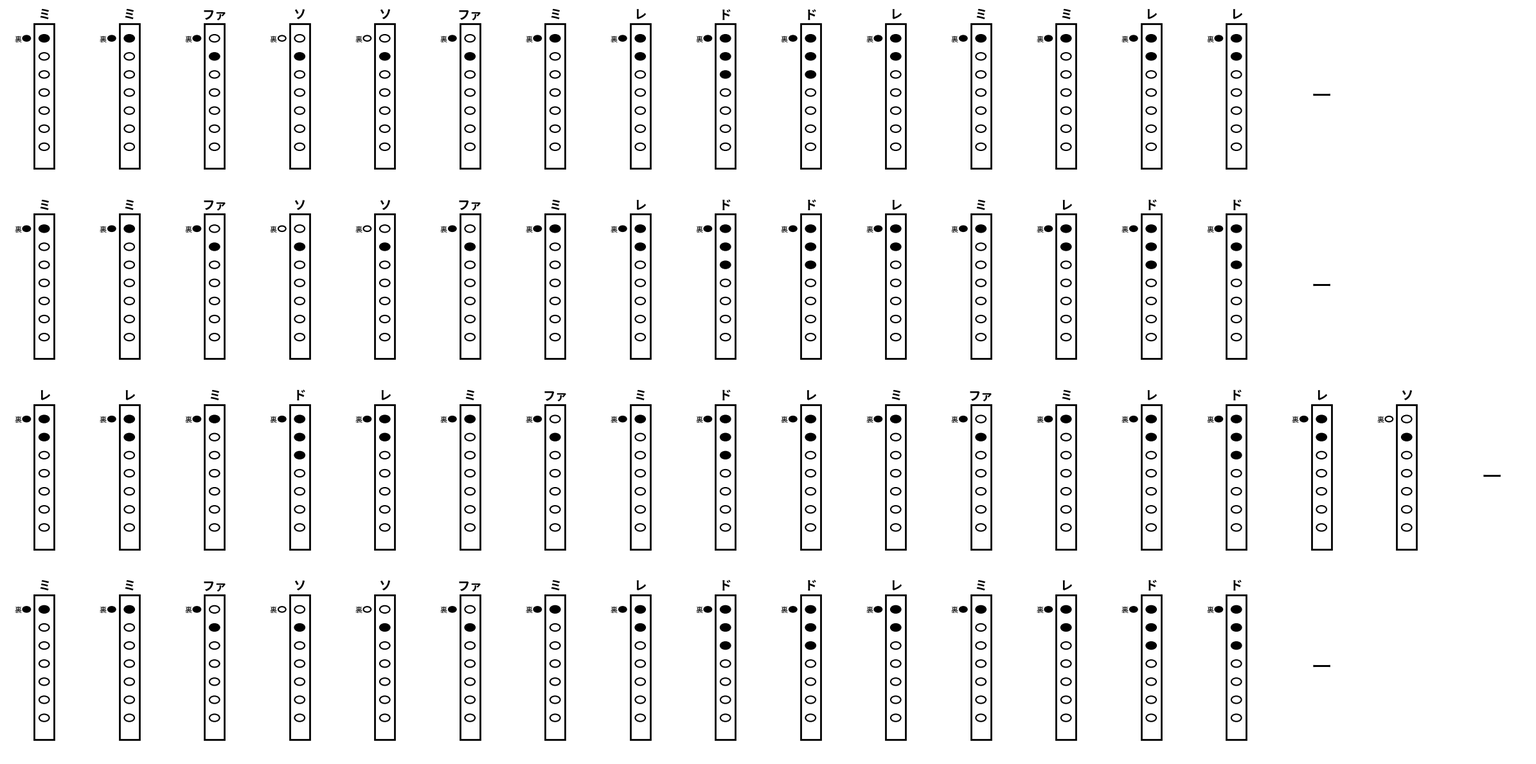

Generate this figure with matplotlib:
import matplotlib.pyplot as plt
import matplotlib.patches as patches

# 【バロック式】各音の穴のふさぎ方（True=ふさぐ、False=あける）
# 配列の意味: [裏穴, 表1, 表2, 表3, 表4, 表5, 表6, 表7]
# 配列の意味：[裏穴, 表1, 表2, 表3, 表4, 表5, 表6, 表7]
FINGERINGS_BAROQUE = {
    'ド': [True, True, True, True, False, False, False, False],     # ソプラノの「ソ」と同じ指
    'レ': [True, True, True, False, False, False, False, False],    # ソプラノの「ラ」と同じ指
    'ミ': [True, True, False, False, False, False, False, False],   # ソプラノの「シ」と同じ指
    'ファ': [True, False, True, False, False, False, False, False],  # ソプラノの高い「ド」と同じ指
    'ソ': [False, False, True, False, False, False, False, False],  # ソプラノの高い「レ」と同じ指
    'ー': None # 伸ばす音（空白）
}


# 教科書の第九（歓喜の歌）1段目〜4段目のメロディデータ
MELODY = [
    ['ミ', 'ミ', 'ファ', 'ソ', 'ソ', 'ファ', 'ミ', 'レ', 'ド', 'ド', 'レ', 'ミ', 'ミ', 'レ', 'レ', 'ー'],
    ['ミ', 'ミ', 'ファ', 'ソ', 'ソ', 'ファ', 'ミ', 'レ', 'ド', 'ド', 'レ', 'ミ', 'レ', 'ド', 'ド', 'ー'],
    ['レ', 'レ', 'ミ', 'ド', 'レ', 'ミ', 'ファ', 'ミ', 'ド', 'レ', 'ミ', 'ファ', 'ミ', 'レ', 'ド', 'レ', 'ソ', 'ー'],
    ['ミ', 'ミ', 'ファ', 'ソ', 'ソ', 'ファ', 'ミ', 'レ', 'ド', 'ド', 'レ', 'ミ', 'レ', 'ド', 'ド', 'ー']
]

def draw_recorder(ax, note):
    """1つの音の運指図を描画する関数"""
    ax.set_xlim(-1, 2)
    ax.set_ylim(-1, 9)
    ax.axis('off')

    # 伸ばす音「ー」の場合は文字だけ表示
    if note == 'ー' or note not in FINGERINGS_BAROQUE:
        ax.text(0.5, 4, 'ー', fontsize=24, ha='center', va='center')
        return

    # 音名のテキスト（ド、レ、ミなど）
    ax.text(0.5, 8.5, note, fontsize=14, ha='center', va='center', weight='bold')

    # リコーダーの本体（輪郭）
    ax.add_patch(patches.Rectangle((0.1, 0), 0.8, 8, edgecolor='black', facecolor='none', lw=2))

    # 各穴のY座標の配置データ [裏穴(左側), 表1, 表2, 表3, 表4, 表5, 表6, 表7]
    hole_positions = [
        (-0.2, 7.2), # 裏穴（左にずらす）
        (0.5, 7.2),  # 表1
        (0.5, 6.2),  # 表2
        (0.5, 5.2),  # 表3
        (0.5, 4.2),  # 表4
        (0.5, 3.2),  # 表5
        (0.5, 2.2),  # 表6
        (0.5, 1.2),  # 表7
    ]

    fingering = FINGERINGS_BAROQUE[note]
    for i, (x, y) in enumerate(hole_positions):
        is_filled = fingering[i]
        color = 'black' if is_filled else 'white' # Trueなら黒丸、Falseなら白丸
        radius = 0.15 if i == 0 else 0.2

        ax.add_patch(patches.Circle((x, y), radius, edgecolor='black', facecolor=color, lw=1.5))

        # 親指の穴が分かりやすいように「裏」とラベルを添える
        if i == 0:
            ax.text(x - 0.2, y, '裏', fontsize=8, ha='right', va='center')

# 全体を4段×横18マスのグリッドで綺麗に並べる
fig, axes = plt.subplots(4, 18, figsize=(24, 12))

for row_idx, row_notes in enumerate(MELODY):
    for col_idx in range(18):
        ax = axes[row_idx, col_idx]
        if col_idx < len(row_notes):
            draw_recorder(ax, row_notes[col_idx])
        else:
            ax.axis('off') # 余った右端のマスは白紙にする

plt.tight_layout()
# 高画質で画像ファイルとして保存
plt.savefig('dai9_baroque_unshi.png', dpi=300)
print("【大成功】4段のバロック式運指画像（dai9_baroque_unshi.png）を保存しました！")
